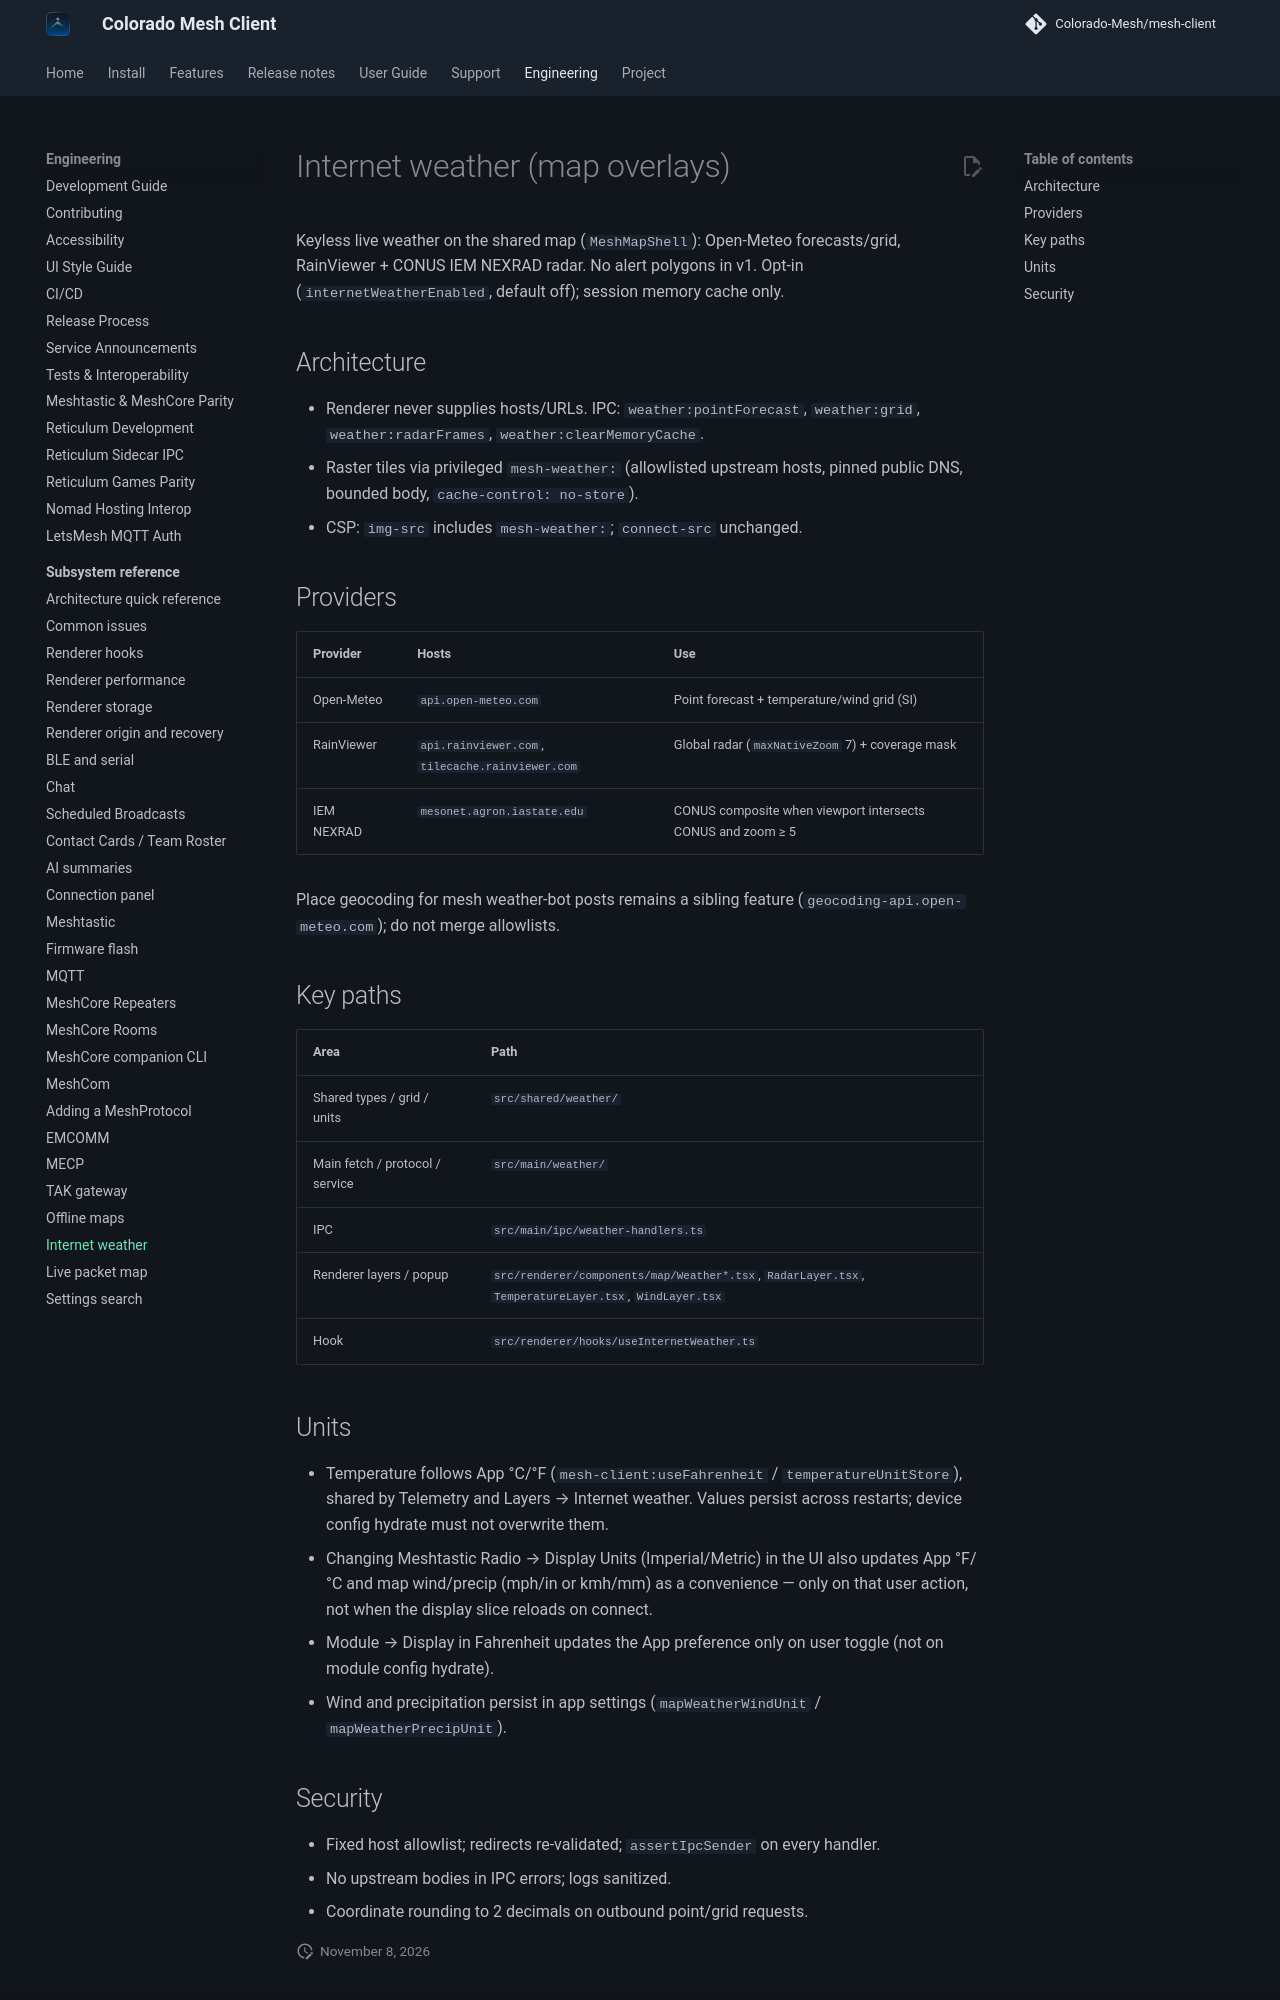

repository: Colorado-Mesh/mesh-client · page: development/internet-weather/index.html · generator: mkdocs

# Internet weather (map overlays)

Keyless live weather on the shared map (`MeshMapShell`): Open-Meteo forecasts/grid, RainViewer + CONUS IEM NEXRAD radar. No alert polygons in v1. Opt-in (`internetWeatherEnabled`, default off); session memory cache only.

## Architecture

- Renderer never supplies hosts/URLs. IPC: `weather:pointForecast`, `weather:grid`, `weather:radarFrames`, `weather:clearMemoryCache`.
- Raster tiles via privileged `mesh-weather:` (allowlisted upstream hosts, pinned public DNS, bounded body, `cache-control: no-store`).
- CSP: `img-src` includes `mesh-weather:`; `connect-src` unchanged.

## Providers

| Provider   | Hosts                                            | Use                                                         |
| ---------- | ------------------------------------------------ | ----------------------------------------------------------- |
| Open-Meteo | `api.open-meteo.com`                             | Point forecast + temperature/wind grid (SI)                 |
| RainViewer | `api.rainviewer.com`, `tilecache.rainviewer.com` | Global radar (`maxNativeZoom` 7) + coverage mask            |
| IEM NEXRAD | `mesonet.agron.iastate.edu`                      | CONUS composite when viewport intersects CONUS and zoom ≥ 5 |

Place geocoding for mesh weather-bot posts remains a sibling feature (`geocoding-api.open-meteo.com`); do not merge allowlists.

## Key paths

| Area                            | Path                                                                                                  |
| ------------------------------- | ----------------------------------------------------------------------------------------------------- |
| Shared types / grid / units     | `src/shared/weather/`                                                                                 |
| Main fetch / protocol / service | `src/main/weather/`                                                                                   |
| IPC                             | `src/main/ipc/weather-handlers.ts`                                                                    |
| Renderer layers / popup         | `src/renderer/components/map/Weather*.tsx`, `RadarLayer.tsx`, `TemperatureLayer.tsx`, `WindLayer.tsx` |
| Hook                            | `src/renderer/hooks/useInternetWeather.ts`                                                            |

## Units

- Temperature follows App °C/°F (`mesh-client:useFahrenheit` / `temperatureUnitStore`), shared by Telemetry and Layers → Internet weather. Values persist across restarts; device config hydrate must not overwrite them.
- Changing Meshtastic Radio → Display Units (Imperial/Metric) in the UI also updates App °F/°C and map wind/precip (mph/in or kmh/mm) as a convenience — only on that user action, not when the display slice reloads on connect.
- Module → Display in Fahrenheit updates the App preference only on user toggle (not on module config hydrate).
- Wind and precipitation persist in app settings (`mapWeatherWindUnit` / `mapWeatherPrecipUnit`).
